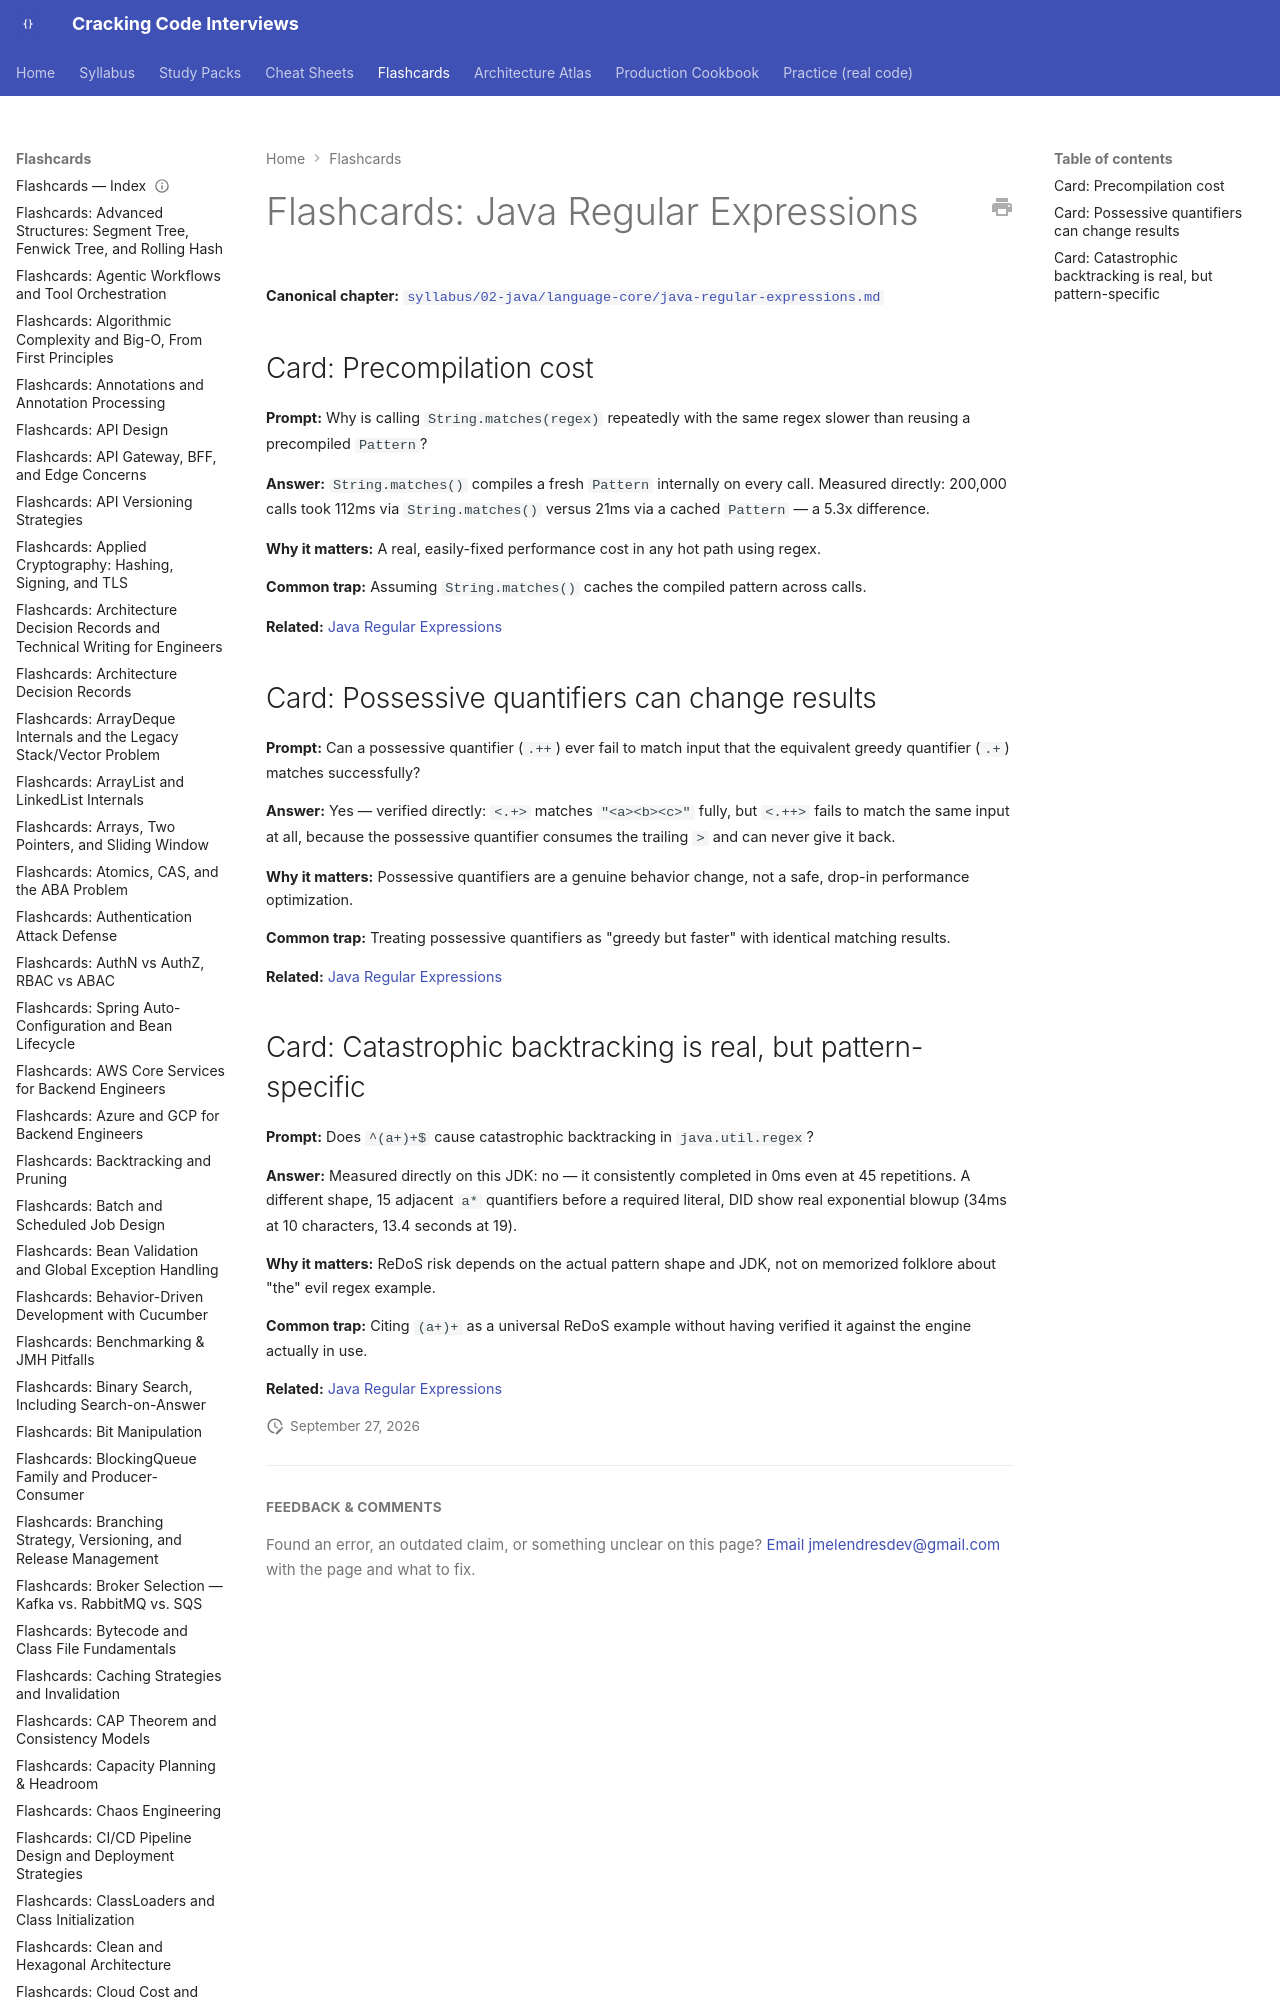

repository: JuanMelendres/cracking-code-interviews · page: flashcards/java-regular-expressions/index.html · generator: mkdocs

---
title: "Flashcards: Java Regular Expressions"
slug: java-regular-expressions
document_type: flashcard-deck
domain: 02-java/language-core
topic_id: T-2430
canonical: ../syllabus/02-java/language-core/java-regular-expressions.md
last_updated: 2026-09-26
---
